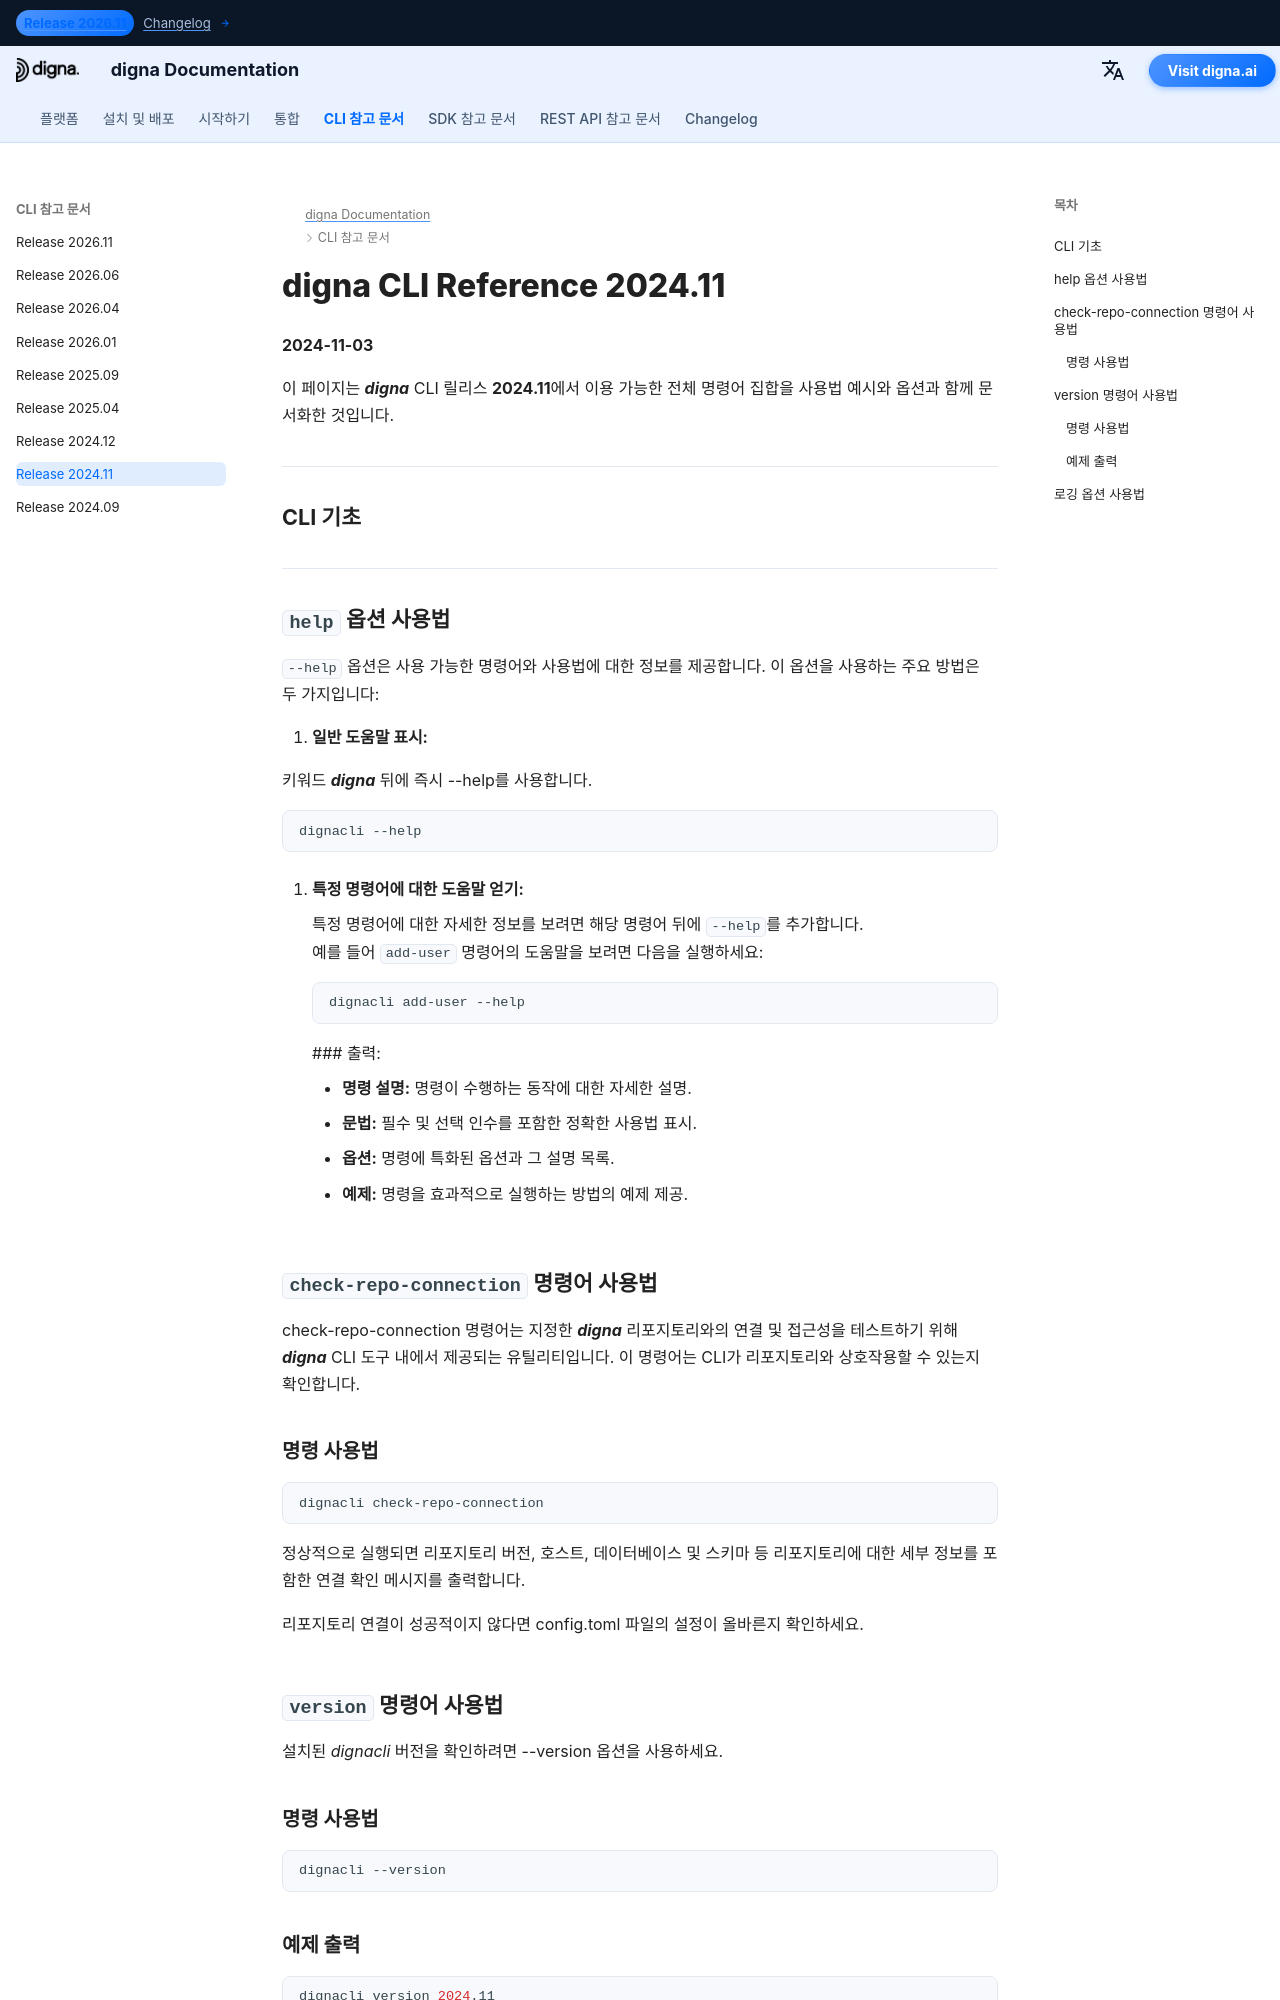

repository: dignaai/digna-docs · page: ko/cli/Command_Line_Interface_202411/index.html · generator: mkdocs

---
title: digna CLI Reference 2024.11 – Commands & Examples | digna Documentation
description: Complete reference for digna CLI release 2024.11. Learn how to manage users, repositories, and data with commands such as add-user, check-repo-connection, upgrade-repo, inspect, tls-status, and more.
image: /assets/logo_square.png
---

# digna CLI Reference 2024.11
**2024-11-03**

이 페이지는 ***digna*** CLI 릴리스 **2024.11**에서 이용 가능한 전체 명령어 집합을 사용법 예시와 옵션과 함께 문서화한 것입니다.


---
## CLI 기초

---

## `help` 옵션 사용법

`--help` 옵션은 사용 가능한 명령어와 사용법에 대한 정보를 제공합니다. 이 옵션을 사용하는 주요 방법은 두 가지입니다:

1. **일반 도움말 표시:**
   
   키워드 ***digna*** 뒤에 즉시 --help를 사용합니다.  
   ```bash
   dignacli --help
   ```

3.  **특정 명령어에 대한 도움말 얻기:**  
  
    특정 명령어에 대한 자세한 정보를 보려면 해당 명령어 뒤에 `--help`를 추가합니다.  
    예를 들어 `add-user` 명령어의 도움말을 보려면 다음을 실행하세요:
     ```bash
     dignacli add-user --help
     ```

     ### 출력:
      
     - **명령 설명:** 명령이 수행하는 동작에 대한 자세한 설명.  
     - **문법:** 필수 및 선택 인수를 포함한 정확한 사용법 표시.  
     - **옵션:** 명령에 특화된 옵션과 그 설명 목록.  
     - **예제:** 명령을 효과적으로 실행하는 방법의 예제 제공.

  
## `check-repo-connection` 명령어 사용법

check-repo-connection 명령어는 지정한 ***digna*** 리포지토리와의 연결 및 접근성을 테스트하기 위해 ***digna*** CLI 도구 내에서 제공되는 유틸리티입니다. 이 명령어는 CLI가 리포지토리와 상호작용할 수 있는지 확인합니다.
      
### 명령 사용법
```bash
dignacli check-repo-connection
```

정상적으로 실행되면 리포지토리 버전, 호스트, 데이터베이스 및 스키마 등 리포지토리에 대한 세부 정보를 포함한 연결 확인 메시지를 출력합니다.  
  
리포지토리 연결이 성공적이지 않다면 config.toml 파일의 설정이 올바른지 확인하세요.

## `version` 명령어 사용법

설치된 *dignacli* 버전을 확인하려면 --version 옵션을 사용하세요.  
  
### 명령 사용법
```bash
dignacli --version
```
